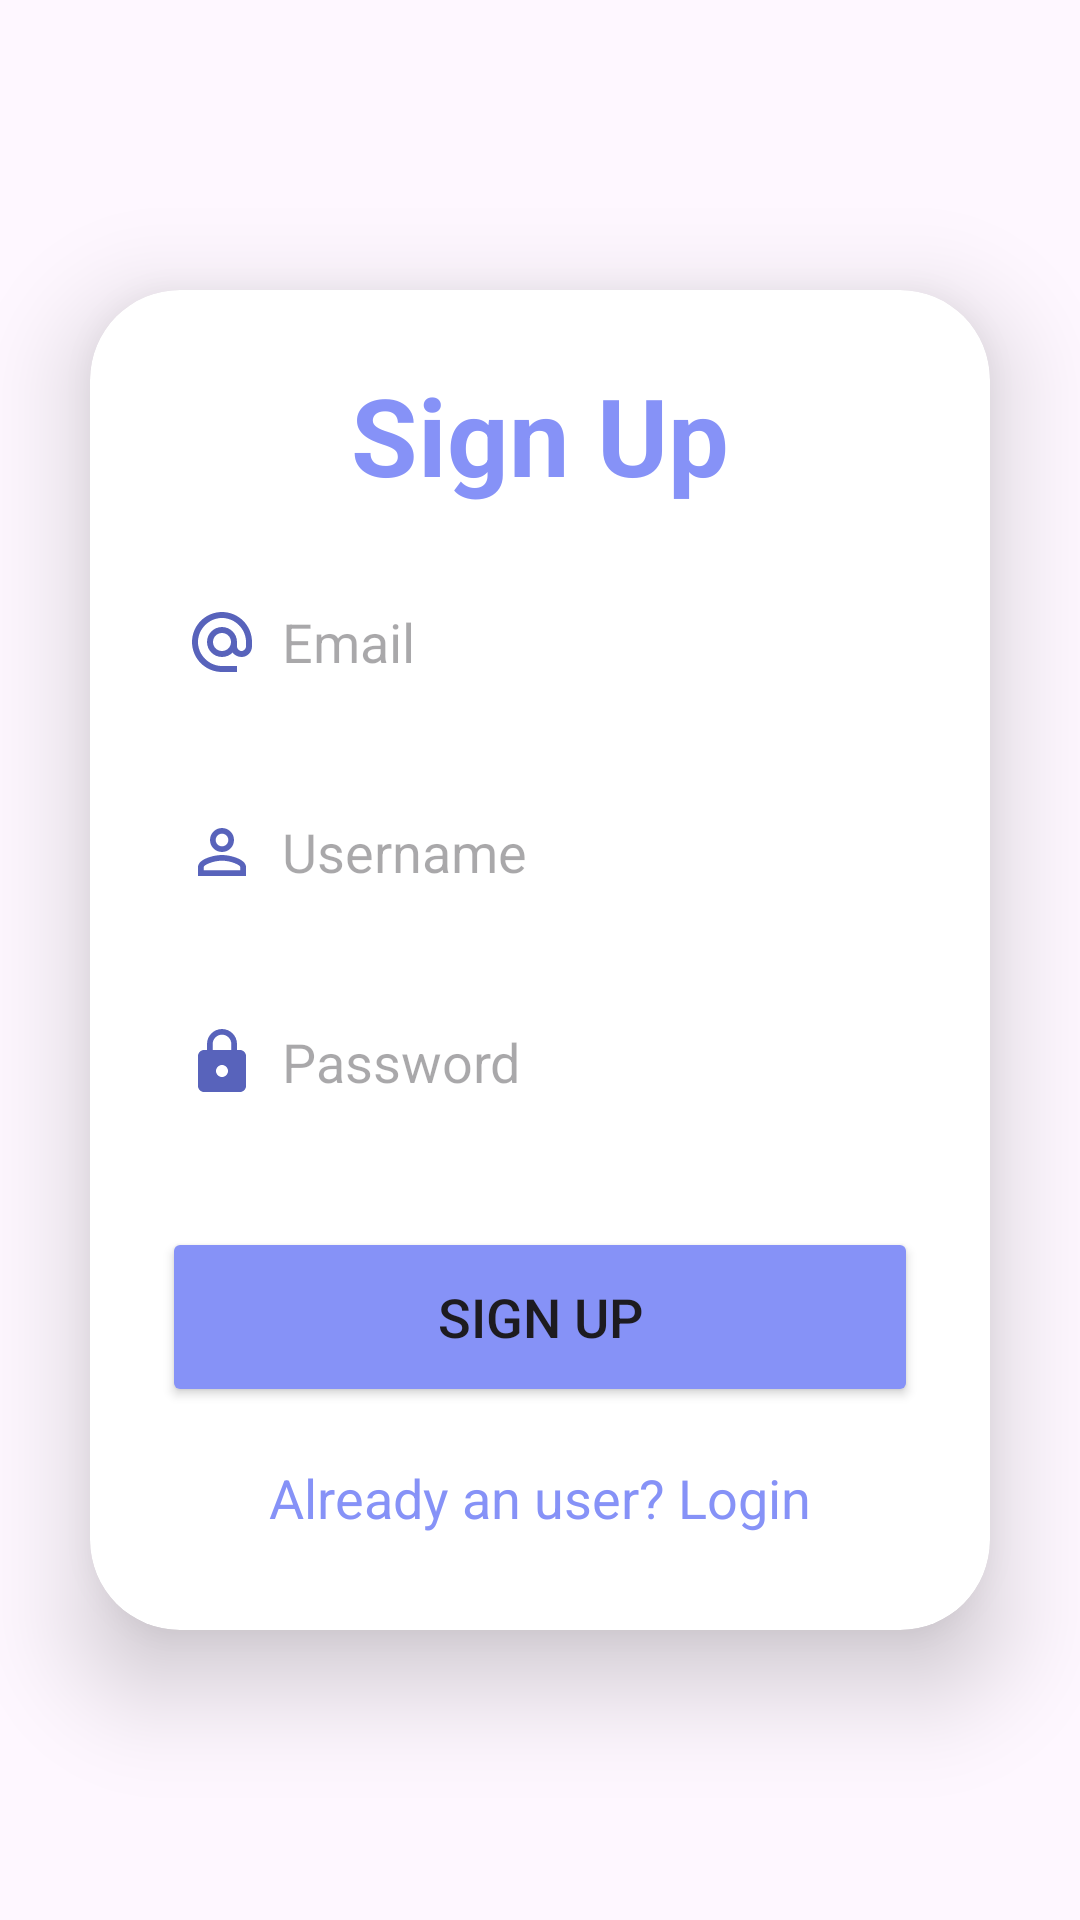

Here is an Android app screen rendered from its layout file. Give the layout XML and the strings, colors and styles it references.
<!-- AndroidManifest.xml: application theme Theme.KEL2PTB -->
<!-- res/layout/activity_sign_up.xml -->
<?xml version="1.0" encoding="utf-8"?>
<LinearLayout
    xmlns:android="http://schemas.android.com/apk/res/android"
    xmlns:app="http://schemas.android.com/apk/res-auto"
    xmlns:tools="http://schemas.android.com/tools"
    android:layout_width="match_parent"
    android:layout_height="match_parent"
    android:orientation="vertical"
    android:gravity="center"
    tools:context=".SignUpActivity">

    <androidx.cardview.widget.CardView
        android:layout_width="match_parent"
        android:layout_height="wrap_content"
        android:layout_margin="30dp"
        app:cardCornerRadius="30dp"
        app:cardElevation="20dp">

        <LinearLayout
            android:layout_width="match_parent"
            android:layout_height="wrap_content"
            android:orientation="vertical"
            android:layout_gravity="center_horizontal"
            android:padding="24dp"
            android:background="@drawable/lavender_border">

            <TextView
                android:layout_width="match_parent"
                android:layout_height="wrap_content"
                android:text="Sign Up"
                android:textSize="36sp"
                android:textAlignment="center"
                android:textStyle="bold"
                android:textColor="@color/lavender"/>


            <EditText
                android:layout_width="match_parent"
                android:layout_height="50dp"
                android:id="@+id/signup_email"
                android:background="@drawable/lavender_border"
                android:layout_marginTop="20dp"
                android:padding="8dp"
                android:hint="Email"
                android:drawableLeft="@drawable/baseline_alternate_email_24"
                android:drawablePadding="8dp"
                android:textColor="@color/black"/>


            <EditText
                android:layout_width="match_parent"
                android:layout_height="50dp"
                android:id="@+id/signup_username"
                android:background="@drawable/lavender_border"
                android:layout_marginTop="20dp"
                android:padding="8dp"
                android:hint="Username"
                android:drawableLeft="@drawable/baseline_person_outline_24"
                android:drawablePadding="8dp"
                android:textColor="@color/black"/>

            <EditText
                android:layout_width="match_parent"
                android:layout_height="50dp"
                android:id="@+id/signup_password"
                android:background="@drawable/lavender_border"
                android:layout_marginTop="20dp"
                android:padding="8dp"
                android:hint="Password"
                android:inputType="textPassword"
                android:drawableLeft="@drawable/baseline_lock_24"
                android:drawablePadding="8dp"
                android:textColor="@color/black"/>

            <Button
                android:layout_width="match_parent"
                android:layout_height="60dp"
                android:text="Sign Up"
                android:id="@+id/signup_button"
                android:textSize="18sp"
                android:layout_marginTop="30dp"
                android:backgroundTint="@color/lavender"
                app:cornerRadius = "20dp"/>

            <TextView
                android:layout_width="wrap_content"
                android:layout_height="wrap_content"
                android:id="@+id/loginRedirectText"
                android:text="Already an user? Login"
                android:layout_gravity="center"
                android:padding="8dp"
                android:layout_marginTop="10dp"
                android:textColor="@color/lavender"
                android:textSize="18sp"/>

        </LinearLayout>

    </androidx.cardview.widget.CardView>

</LinearLayout>
<!-- resources referenced by this layout -->
<resources>
  <color name="black">#FF000000</color>
  <color name="lavender">#8692f7</color>
  <!-- drawable baseline_alternate_email_24 (drawable) -->
  <vector android:height="24dp" android:tint="#5863BB"
      android:viewportHeight="24" android:viewportWidth="24"
      android:width="24dp" xmlns:android="http://schemas.android.com/apk/res/android">
      <path android:fillColor="@android:color/white" android:pathData="M12,2C6.48,2 2,6.48 2,12s4.48,10 10,10h5v-2h-5c-4.34,0 -8,-3.66 -8,-8s3.66,-8 8,-8 8,3.66 8,8v1.43c0,0.79 -0.71,1.57 -1.5,1.57s-1.5,-0.78 -1.5,-1.57L17,12c0,-2.76 -2.24,-5 -5,-5s-5,2.24 -5,5 2.24,5 5,5c1.38,0 2.64,-0.56 3.54,-1.47 0.65,0.89 1.77,1.47 2.96,1.47 1.97,0 3.5,-1.6 3.5,-3.57L22,12c0,-5.52 -4.48,-10 -10,-10zM12,15c-1.66,0 -3,-1.34 -3,-3s1.34,-3 3,-3 3,1.34 3,3 -1.34,3 -3,3z"/>
  </vector>
  <!-- drawable baseline_lock_24 (drawable) -->
  <vector android:height="24dp" android:tint="#5863BB"
      android:viewportHeight="24" android:viewportWidth="24"
      android:width="24dp" xmlns:android="http://schemas.android.com/apk/res/android">
      <path android:fillColor="@android:color/white" android:pathData="M18,8h-1L17,6c0,-2.76 -2.24,-5 -5,-5S7,3.24 7,6v2L6,8c-1.1,0 -2,0.9 -2,2v10c0,1.1 0.9,2 2,2h12c1.1,0 2,-0.9 2,-2L20,10c0,-1.1 -0.9,-2 -2,-2zM12,17c-1.1,0 -2,-0.9 -2,-2s0.9,-2 2,-2 2,0.9 2,2 -0.9,2 -2,2zM15.1,8L8.9,8L8.9,6c0,-1.71 1.39,-3.1 3.1,-3.1 1.71,0 3.1,1.39 3.1,3.1v2z"/>
  </vector>
  <!-- drawable baseline_person_outline_24 (drawable) -->
  <vector android:height="24dp" android:tint="#5863BB"
      android:viewportHeight="24" android:viewportWidth="24"
      android:width="24dp" xmlns:android="http://schemas.android.com/apk/res/android">
      <path android:fillColor="@android:color/white" android:pathData="M12,5.9c1.16,0 2.1,0.94 2.1,2.1s-0.94,2.1 -2.1,2.1S9.9,9.16 9.9,8s0.94,-2.1 2.1,-2.1m0,9c2.97,0 6.1,1.46 6.1,2.1v1.1L5.9,18.1L5.9,17c0,-0.64 3.13,-2.1 6.1,-2.1M12,4C9.79,4 8,5.79 8,8s1.79,4 4,4 4,-1.79 4,-4 -1.79,-4 -4,-4zM12,13c-2.67,0 -8,1.34 -8,4v3h16v-3c0,-2.66 -5.33,-4 -8,-4z"/>
  </vector>
  <style name="Theme.KEL2PTB" parent="Base.Theme.KEL2PTB" />
  <style name="Base.Theme.KEL2PTB" parent="Theme.Material3.DayNight.NoActionBar">
          
          
      </style>
</resources>
